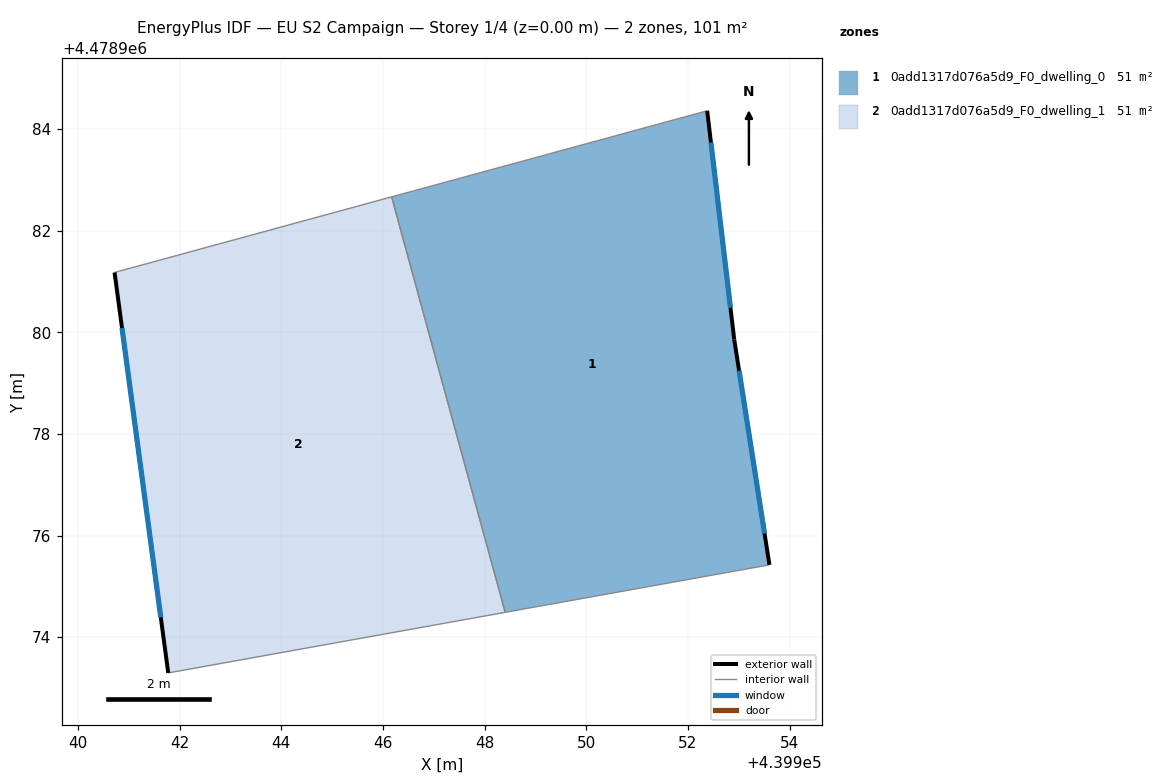
=== STOREY PLAN SPEC (per zone: floor XY polygon, exterior-wall plan segments, windows/doors) ===
zone 1: 0add1317d076a5d9_F0_dwelling_0  (50.7 m²)
  floor: (439952.38, 4478984.36) (439952.91, 4478979.86) (439953.60, 4478975.42) (439948.40, 4478974.49) (439946.17, 4478982.66)
  exterior wall: (439952.91, 4478979.86) – (439952.38, 4478984.36)  [4.5 m]
    window: (439952.84, 4478980.48) – (439952.45, 4478983.73)  [7.1 m²]
  exterior wall: (439953.60, 4478975.42) – (439952.91, 4478979.86)  [4.5 m]
    window: (439953.51, 4478976.04) – (439953.01, 4478979.24)  [7.0 m²]
  interior walls: 3
zone 2: 0add1317d076a5d9_F0_dwelling_1  (50.7 m²)
  floor: (439946.17, 4478982.66) (439948.40, 4478974.49) (439941.78, 4478973.30) (439940.72, 4478981.18)
  exterior wall: (439940.72, 4478981.18) – (439941.78, 4478973.30)  [7.9 m]
    window: (439940.87, 4478980.08) – (439941.63, 4478974.39)  [12.4 m²]
  interior walls: 3

=== DERIVED (storey summary) ===
Building: EU S2 Campaign
Storey: 1 of 4  (floor level z = 0.00 m)
Storey gross floor area: 101.4 m²
Zones on this storey: 2
  - 0add1317d076a5d9_F0_dwelling_0: floor 50.7 m²; exterior wall 9.0 m (27.1 m²); 2 window(s) 14.1 m²; WWR 52.2%
  - 0add1317d076a5d9_F0_dwelling_1: floor 50.7 m²; exterior wall 7.9 m (23.8 m²); 1 window(s) 12.4 m²; WWR 52.2%
Zone adjacency (shared interzone walls):
  - 0add1317d076a5d9_F0_dwelling_0 ↔ 0add1317d076a5d9_F0_dwelling_1